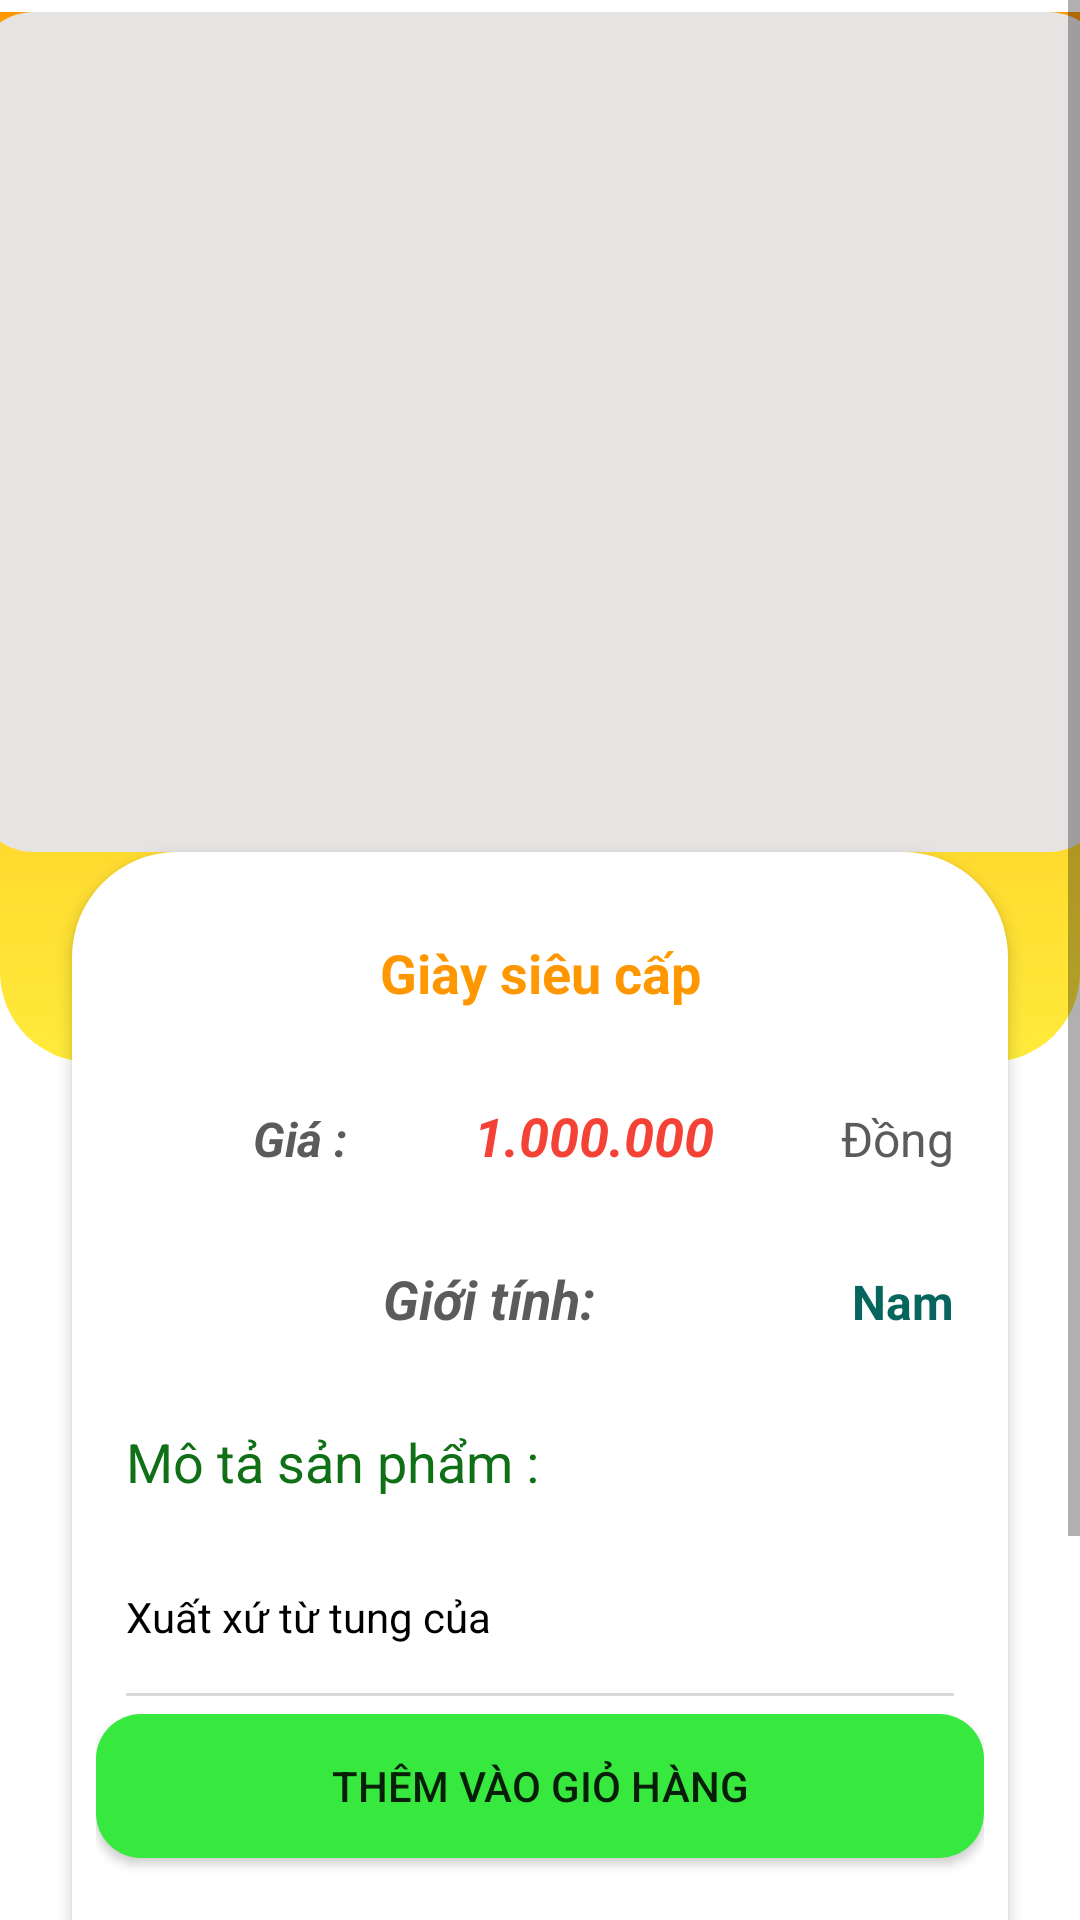

The Android layout XML behind this screen, and the referenced resources:
<!-- AndroidManifest.xml: application theme Theme.ShoesStore -->
<!-- res/layout/fragment_detail.xml -->
<?xml version="1.0" encoding="utf-8"?>
<LinearLayout xmlns:android="http://schemas.android.com/apk/res/android"
    xmlns:tools="http://schemas.android.com/tools"
    android:layout_width="match_parent"
    android:layout_height="match_parent"
    android:id="@+id/detai_fragment"
    xmlns:app="http://schemas.android.com/apk/res-auto"
    tools:context=".activity.DetailFragment">

    

    <ScrollView
        android:id="@+id/srcview_profile"
        android:layout_width="match_parent"
        android:layout_height="match_parent"
        android:fillViewport="true"
        app:layout_constraintBottom_toBottomOf="parent"
        app:layout_constraintEnd_toEndOf="parent"
        app:layout_constraintHorizontal_bias="1.0"
        app:layout_constraintStart_toStartOf="parent"
        app:layout_constraintTop_toTopOf="parent"
        app:layout_constraintVertical_bias="1.0">

        <LinearLayout
            android:layout_width="match_parent"
            android:layout_height="match_parent"
            android:orientation="vertical">

            <androidx.constraintlayout.widget.ConstraintLayout
                android:layout_width="match_parent"
                android:layout_height="match_parent">

                <View
                    android:id="@+id/view"
                    android:layout_width="wrap_content"
                    android:layout_height="350dp"
                    android:layout_marginTop="4dp"
                    android:background="@drawable/topdetail_back"
                    app:layout_constraintEnd_toEndOf="parent"
                    app:layout_constraintHorizontal_bias="0.0"
                    app:layout_constraintStart_toStartOf="parent"
                    app:layout_constraintTop_toTopOf="parent" />

                <ImageView
                    android:id="@+id/img_detail_sanpham"
                    android:layout_width="378dp"
                    android:layout_height="280dp"
                    android:background="@drawable/grey_backgr"
                    android:src="@drawable/banner_index_5"
                    app:layout_constraintBottom_toTopOf="@+id/linearLayout"
                    app:layout_constraintEnd_toEndOf="parent"
                    app:layout_constraintStart_toStartOf="parent"
                    app:layout_constraintTop_toTopOf="@+id/view" />

                <LinearLayout
                    android:id="@+id/linearLayout"
                    android:layout_width="match_parent"
                    android:layout_height="500dp"
                    android:layout_marginStart="24dp"
                    android:layout_marginEnd="24dp"
                    android:layout_marginBottom="16dp"
                    android:background="@drawable/while_backgr"
                    android:elevation="3dp"
                    android:orientation="vertical"
                    android:padding="8sp"
                    app:layout_constraintBottom_toBottomOf="parent"
                    app:layout_constraintEnd_toEndOf="parent"
                    app:layout_constraintStart_toStartOf="parent">

                    <LinearLayout
                        android:layout_width="match_parent"
                        android:layout_height="wrap_content"
                        android:layout_marginStart="10dp"
                        android:layout_marginTop="20dp"
                        android:layout_marginEnd="10dp"
                        android:layout_marginBottom="10dp"
                        android:orientation="horizontal">

                        <TextView
                            android:id="@+id/tv_detail_name"
                            android:layout_width="wrap_content"
                            android:layout_height="wrap_content"
                            android:layout_weight="1"
                            android:text="Giày siêu cấp"
                            android:textStyle="bold"
                            android:textAlignment="center"
                            android:textColor="#FF9800"
                            android:textSize="18sp" />

                    </LinearLayout>

                    <LinearLayout
                        android:layout_width="match_parent"
                        android:layout_height="wrap_content"
                        android:layout_marginStart="10dp"
                        android:layout_marginTop="20dp"
                        android:layout_marginEnd="10dp"
                        android:layout_marginBottom="10dp"
                        android:orientation="horizontal">
                        <TextView
                            android:id="@+id/tvgiahihi"
                            android:layout_width="wrap_content"
                            android:layout_height="wrap_content"
                            android:layout_weight="1"
                            android:text="Giá :"
                            android:textStyle="bold|italic"
                            android:textAlignment="textEnd"
                            android:textColor="#5b5b5b"
                            android:textSize="16sp" />
                        <TextView
                            android:id="@+id/tv_gia"
                            android:layout_width="wrap_content"
                            android:layout_height="wrap_content"
                            android:layout_weight="1"
                            android:text="1.000.000"
                            android:textAlignment="textEnd"
                            android:textStyle="bold|italic"
                            android:textColor="#F44336"
                            android:textSize="18sp" />
                        <TextView
                            android:id="@+id/tvvnd"
                            android:layout_width="wrap_content"
                            android:layout_height="wrap_content"
                            android:layout_weight="1"
                            android:text="Đồng"
                            android:textAlignment="textEnd"
                            android:textColor="#5b5b5b"
                            android:textSize="16sp" />

                    </LinearLayout>

                    <LinearLayout
                        android:layout_width="match_parent"
                        android:layout_height="wrap_content"
                        android:layout_marginStart="10dp"
                        android:layout_marginTop="20dp"
                        android:layout_marginEnd="10dp"
                        android:layout_marginBottom="10dp"
                        android:orientation="horizontal">

                        <TextView
                            android:id="@+id/textView9"
                            android:layout_width="wrap_content"
                            android:layout_height="wrap_content"
                            android:layout_weight="1"
                            android:text="Giới tính:"
                            android:textStyle="bold|italic"
                            android:textAlignment="textEnd"
                            android:textColor="#5b5b5b"
                            android:textSize="18sp" />

                        <TextView
                            android:id="@+id/tv_"
                            android:layout_width="wrap_content"
                            android:layout_height="wrap_content"
                            android:layout_weight="1"
                            android:text="Nam"
                            android:textStyle="bold"
                            android:textAlignment="textEnd"
                            android:textColor="#06655C"
                            android:textSize="16sp" />

                    </LinearLayout>

                    <LinearLayout
                        android:layout_width="match_parent"
                        android:layout_height="wrap_content"
                        android:layout_marginStart="10dp"
                        android:layout_marginTop="20dp"
                        android:layout_marginEnd="10dp"
                        android:layout_marginBottom="10dp"
                        android:orientation="horizontal">

                        <TextView
                            android:id="@+id/textView11"
                            android:layout_width="wrap_content"
                            android:layout_height="wrap_content"
                            android:layout_weight="1"
                            android:text="Mô tả sản phẩm :"
                            android:textColor="#0F7015"
                            android:textSize="18sp" />

                    </LinearLayout>

                    <LinearLayout
                        android:layout_width="match_parent"
                        android:layout_height="wrap_content"
                        android:layout_marginStart="10dp"
                        android:layout_marginTop="20dp"
                        android:layout_marginEnd="10dp"
                        android:layout_marginBottom="10dp"
                        android:orientation="horizontal">

                        <TextView
                            android:id="@+id/textView10"
                            android:layout_width="wrap_content"
                            android:layout_height="wrap_content"
                            android:layout_weight="1"
                            android:text="Xuất xứ từ tung của"
                            android:textColor="#000000"
                            android:textSize="14sp" />

                    </LinearLayout>


                    <View
                        android:id="@+id/view2"
                        android:layout_width="match_parent"
                        android:layout_height="1dp"
                        android:layout_marginStart="10dp"
                        android:layout_marginTop="6dp"
                        android:layout_marginEnd="10dp"
                        android:layout_marginBottom="6dp"
                        android:background="#d9d9d9" />

                    <androidx.appcompat.widget.AppCompatButton
                        android:id="@+id/btn_themvaogio"
                        android:layout_width="match_parent"
                        android:layout_height="wrap_content"
                        android:background="@drawable/background_button"
                        android:backgroundTint="#37E83E"
                        android:text="Thêm vào giỏ hàng" />
                </LinearLayout>

            </androidx.constraintlayout.widget.ConstraintLayout>
        </LinearLayout>
    </ScrollView>

</LinearLayout>
<!-- resources referenced by this layout -->
<resources>
  <!-- drawable background_button (drawable) -->
  <?xml version="1.0" encoding="utf-8"?>
  <shape xmlns:android="http://schemas.android.com/apk/res/android"
      android:shape="rectangle"
  
      >
      <corners android:radius="15dp">
  
      </corners>
      <solid android:color="#23CD2B"></solid>
  
  </shape>
  <!-- drawable grey_backgr (drawable) -->
  <?xml version="1.0" encoding="utf-8"?>
  <selector xmlns:android="http://schemas.android.com/apk/res/android">
          <item>
              <shape android:shape="rectangle">
                  <solid android:color="#E6E3E3"></solid>
                  <corners android:radius="20dp"></corners>
              </shape>
          </item>
  </selector>
  <!-- drawable topdetail_back (drawable) -->
  <?xml version="1.0" encoding="utf-8"?>
  <selector xmlns:android="http://schemas.android.com/apk/res/android">
  <item>
      <shape android:shape="rectangle">
          <corners android:bottomRightRadius="30dp"
              android:bottomLeftRadius="30dp"></corners>
          <gradient android:startColor="#FF9800" android:endColor="#FFEB3B" android:angle="270"></gradient>
      </shape>
  </item>
  </selector>
  <!-- drawable while_backgr (drawable) -->
  <?xml version="1.0" encoding="utf-8"?>
  <selector xmlns:android="http://schemas.android.com/apk/res/android">
      <item>
          <shape android:shape="rectangle">
              <corners android:radius="35dp"></corners>
              <solid android:color="#ffffff"></solid>
          </shape>
      </item>
  </selector>
  <style name="Theme.ShoesStore" parent="Theme.MaterialComponents.DayNight.NoActionBar">
          
          <item name="colorPrimary">@color/purple_500</item>
          <item name="colorPrimaryVariant">@color/purple_700</item>
          <item name="colorOnPrimary">@color/white</item>
          
          <item name="colorSecondary">@color/teal_200</item>
          <item name="colorSecondaryVariant">@color/teal_700</item>
          <item name="colorOnSecondary">@color/black</item>
          
          <item name="android:statusBarColor" tools:targetApi="l">?attr/colorPrimaryVariant</item>
          
      </style>
  <color name="purple_500">#FF6200EE</color>
  <color name="purple_700">#FF3700B3</color>
  <color name="white">#FFFFFFFF</color>
  <color name="teal_200">#FF03DAC5</color>
  <color name="teal_700">#FF018786</color>
  <color name="black">#FF000000</color>
</resources>
